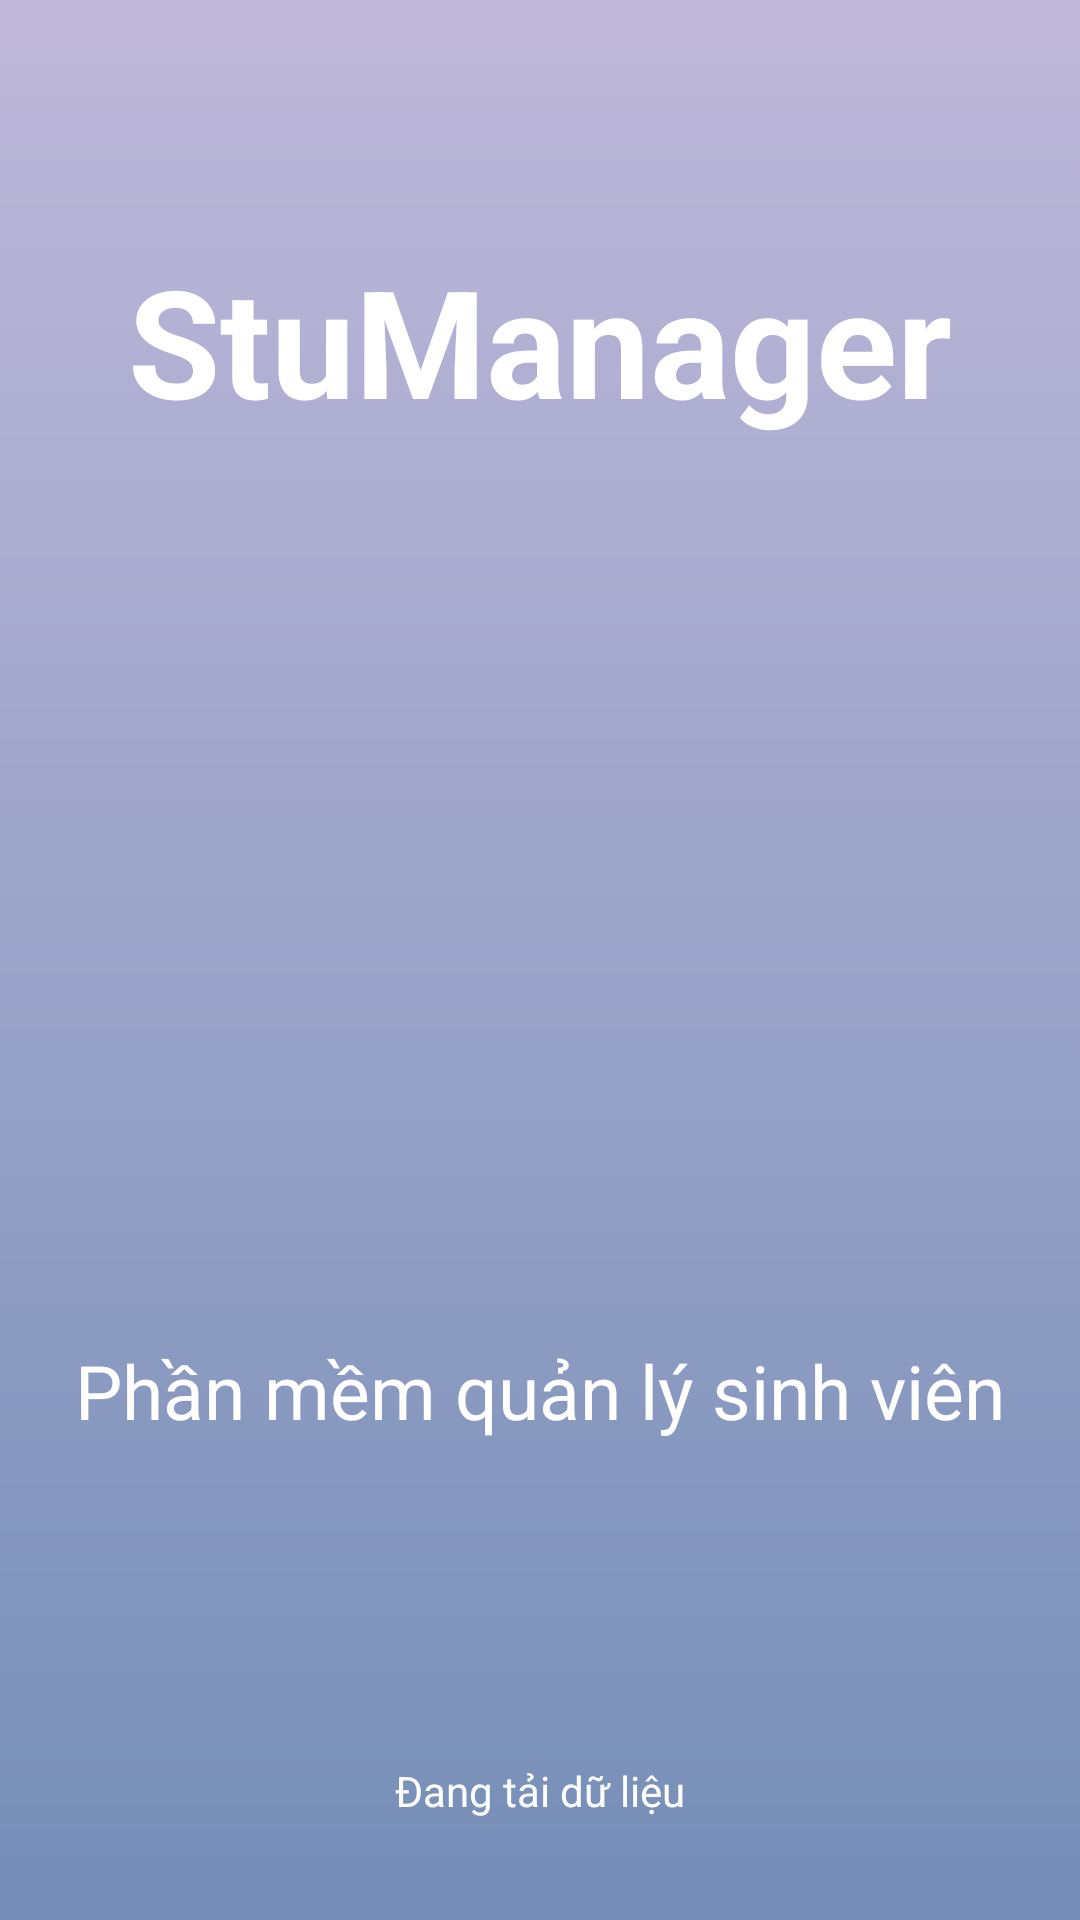

Layout XML and referenced resources for this Android screen:
<!-- AndroidManifest.xml: activity theme Theme.Design.NoActionBar -->
<!-- res/layout/activity_splash.xml -->
<?xml version="1.0" encoding="utf-8"?>
<androidx.constraintlayout.widget.ConstraintLayout xmlns:android="http://schemas.android.com/apk/res/android"
    xmlns:app="http://schemas.android.com/apk/res-auto"
    xmlns:tools="http://schemas.android.com/tools"
    android:layout_width="match_parent"
    android:layout_height="match_parent"
    android:background="@drawable/gradient_splashscreen"
    tools:context=".SplashActivity">

    <TextView
        android:id="@+id/tvApp"
        android:layout_width="wrap_content"
        android:layout_height="wrap_content"
        android:layout_marginTop="80dp"
        android:text="StuManager"
        android:textColor="@color/white"
        android:textSize="50dp"
        android:textStyle="bold"
        app:layout_constraintEnd_toEndOf="parent"
        app:layout_constraintStart_toStartOf="parent"
        app:layout_constraintTop_toTopOf="parent" />

    <ImageView
        android:id="@+id/ivSplash"
        android:layout_width="300dp"
        android:layout_height="250dp"
        android:layout_marginTop="20dp"
        android:src="@drawable/icon_app"
        app:layout_constraintEnd_toEndOf="parent"
        app:layout_constraintStart_toStartOf="parent"
        app:layout_constraintTop_toBottomOf="@+id/tvApp" />

    <TextView
        android:id="@+id/textView3"
        android:layout_width="wrap_content"
        android:layout_height="wrap_content"
        android:layout_marginTop="30dp"
        android:text="Phần mềm quản lý sinh viên"
        android:textSize="25dp"
        android:textColor="@color/white"
        app:layout_constraintEnd_toEndOf="parent"
        app:layout_constraintStart_toStartOf="parent"
        app:layout_constraintTop_toBottomOf="@+id/ivSplash" />

    <ProgressBar
        android:id="@+id/progressBar"
        android:layout_width="wrap_content"
        android:layout_height="wrap_content"
        android:progressDrawable="@drawable/custom_progress_bar"
        app:layout_constraintBottom_toBottomOf="parent"
        app:layout_constraintEnd_toEndOf="parent"
        app:layout_constraintStart_toStartOf="parent"
        app:layout_constraintTop_toBottomOf="@+id/textView3" />

    <TextView
        android:layout_width="wrap_content"
        android:layout_height="wrap_content"
        android:layout_marginTop="3dp"
        android:text="Đang tải dữ liệu"
        android:textColor="@color/white"
        app:layout_constraintEnd_toEndOf="parent"
        app:layout_constraintStart_toStartOf="parent"
        app:layout_constraintTop_toBottomOf="@+id/progressBar" />
</androidx.constraintlayout.widget.ConstraintLayout>
<!-- resources referenced by this layout -->
<resources>
  <color name="white">#FFFFFFFF</color>
  <!-- drawable custom_progress_bar (drawable) -->
  <?xml version="1.0" encoding="utf-8"?>
  <layer-list xmlns:android="http://schemas.android.com/apk/res/android">
      <item android:id="@android:id/background">
          <shape>
              <corners android:radius="5dp" />
              <solid android:color="#E0E0E0" />
          </shape>
      </item>
      <item android:id="@android:id/progress">
          <clip>
              <shape>
                  <corners android:radius="5dp" />
                  <solid android:color="#0077FF" />
              </shape>
          </clip>
      </item>
  </layer-list>
  <!-- drawable gradient_splashscreen (drawable) -->
  <?xml version="1.0" encoding="utf-8"?>
  <shape xmlns:android="http://schemas.android.com/apk/res/android">
  
      <gradient
          android:type="linear"
          android:angle="90"
          android:startColor="#758EB7"
          android:endColor="#BFB8DA">
      </gradient>
  
  </shape>
</resources>
